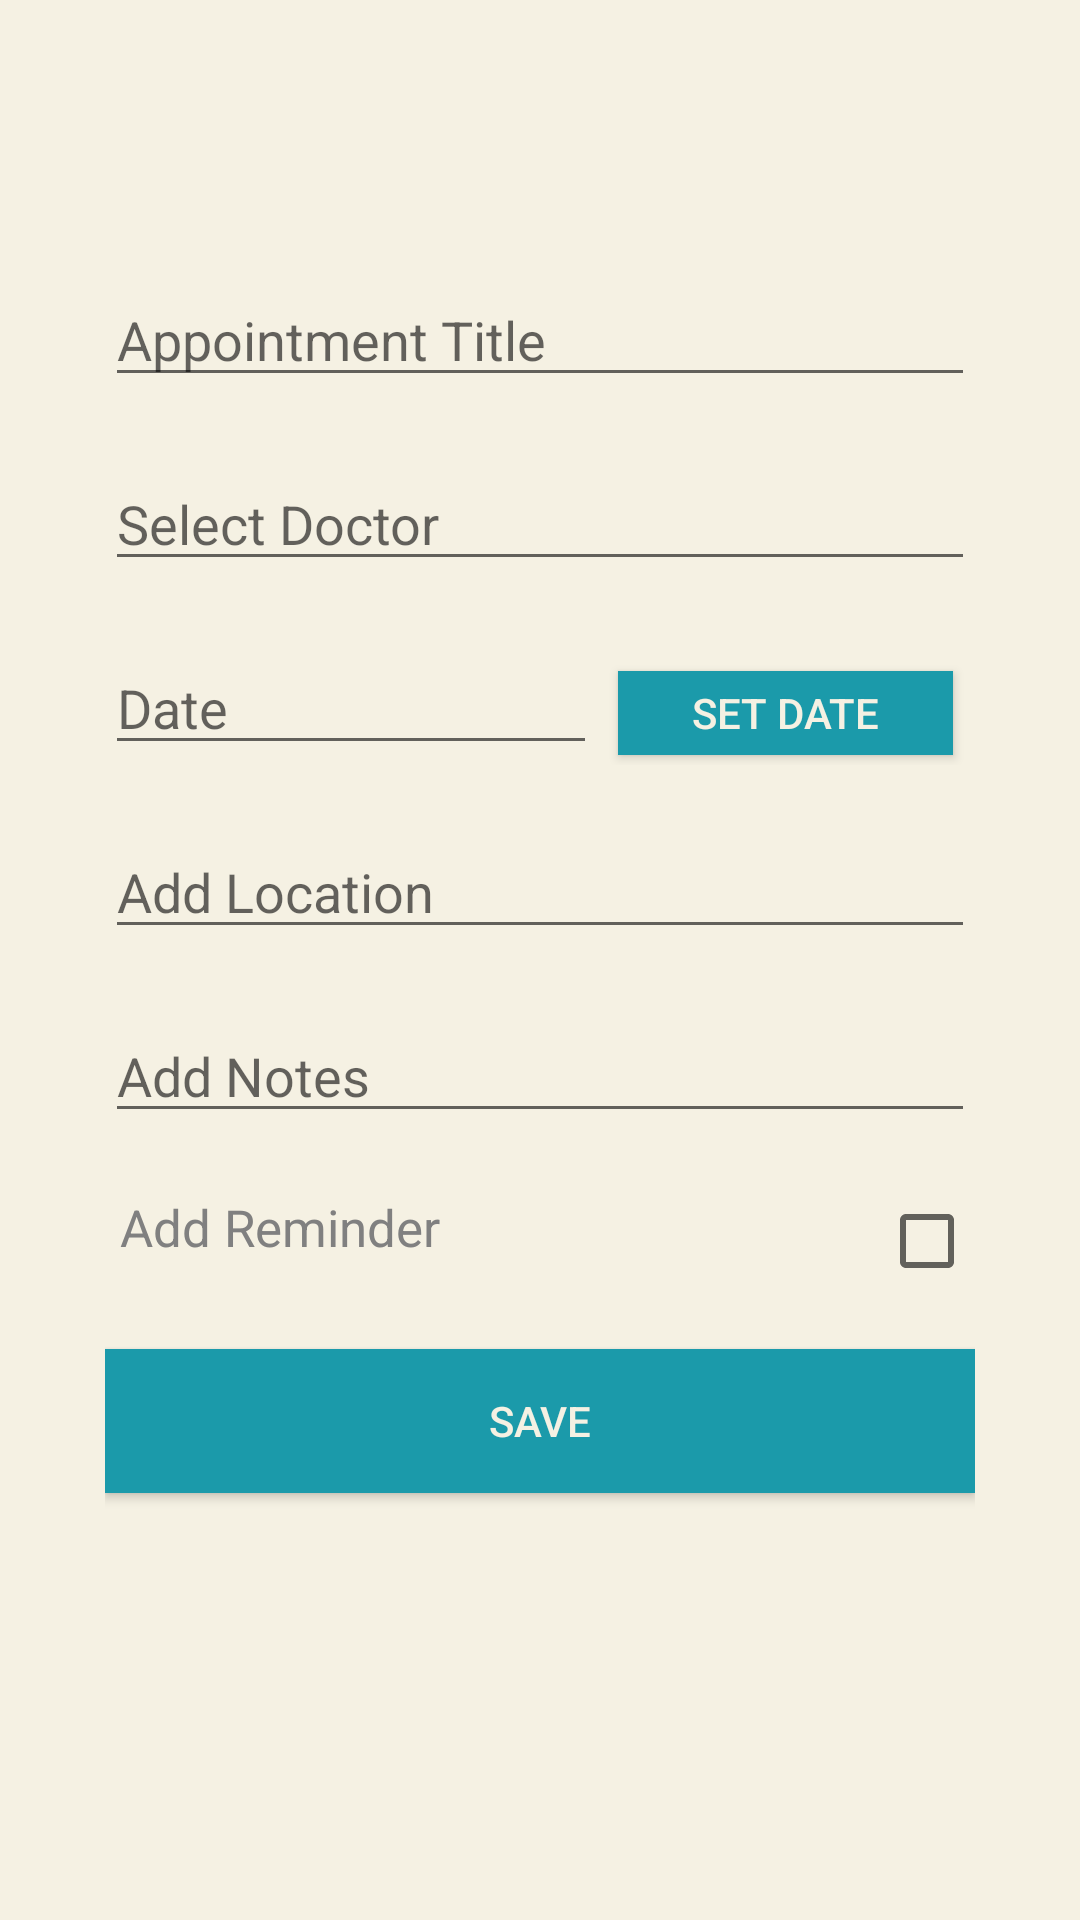

Here is an Android app screen rendered from its layout file. Give the layout XML and the strings, colors and styles it references.
<!-- AndroidManifest.xml: application theme AppTheme.NoActionBar -->
<!-- res/layout/activity_add_appointment.xml -->
<?xml version="1.0" encoding="utf-8"?>
<LinearLayout
    xmlns:android="http://schemas.android.com/apk/res/android"
    android:layout_width="match_parent"
    android:layout_height="match_parent"
    android:orientation="vertical"
    android:background="@color/colorAlabaster">

    <androidx.appcompat.widget.Toolbar
        android:id="@+id/toolbar"
        android:layout_width="match_parent"
        android:layout_height="wrap_content"
        android:layout_alignParentStart="true"
        android:theme="@style/ToolbarStyle" />

    <LinearLayout
        android:layout_width="match_parent"
        android:layout_height="match_parent"
        android:orientation="vertical"
        android:padding="35dp">

        <EditText
            android:id="@+id/appointment_title_input"
            android:layout_width="match_parent"
            android:layout_height="wrap_content"
            android:hint="Appointment Title"
            android:inputType="text" />

        <EditText
            android:id="@+id/select_doctor_input"
            android:layout_width="match_parent"
            android:layout_height="wrap_content"
            android:layout_marginTop="20dp"
            android:hint="Select Doctor"
            android:inputType="text" />

        <LinearLayout
            android:layout_width="match_parent"
            android:layout_height="wrap_content"
            android:orientation="horizontal"
            android:layout_marginTop="20dp">

            <EditText
                android:id="@+id/date_input"
                android:layout_width="wrap_content"
                android:layout_height="wrap_content"
                android:layout_weight="1"
                android:layout_marginEnd="7dp"
                android:hint="Date"
                android:inputType="text" />

            <Button
                android:id="@+id/setDateButton"
                android:layout_width="wrap_content"
                android:layout_height="28dp"
                android:layout_weight="0.2"
                android:layout_marginEnd="7dp"
                android:background="@color/colorBlueMunsell"
                android:text="Set Date"
                android:textColor="@color/colorAlabaster" />


        </LinearLayout>

        <EditText
            android:id="@+id/location_input"
            android:layout_width="match_parent"
            android:layout_height="wrap_content"
            android:layout_marginTop="20dp"
            android:hint="Add Location"
            android:inputType="text" />

        <EditText
            android:id="@+id/add_notes_input"
            android:layout_width="match_parent"
            android:layout_height="wrap_content"
            android:layout_marginTop="20dp"
            android:hint="Add Notes"
            android:inputType="text" />

        <LinearLayout
            android:layout_width="match_parent"
            android:layout_height="wrap_content"
            android:orientation="horizontal"
            android:layout_marginTop="20dp">

            <TextView
                android:id="@+id/add_reminder_text_View"
                android:layout_width="wrap_content"
                android:layout_height="wrap_content"
                android:paddingLeft="5dp"
                android:layout_weight="1"
                android:textColor="#808080"
                android:textSize="17sp"
                android:text="Add Reminder" />

            <CheckBox
                android:id="@+id/checkBox"
                android:layout_width="wrap_content"
                android:layout_height="wrap_content"
                android:layoutDirection="rtl"
                android:layout_gravity="end"
                android:layout_weight="1" />



        </LinearLayout>

        <Button
            android:id="@+id/button2"
            android:layout_width="match_parent"
            android:layout_height="wrap_content"
            android:layout_marginTop="20dp"
            android:textColor="@color/colorAlabaster"
            android:background="@color/colorBlueMunsell"
            android:text="Save" />

    </LinearLayout>

</LinearLayout>
<!-- resources referenced by this layout -->
<resources>
  <color name="colorAlabaster">#F5F1E3</color>
  <color name="colorBlueMunsell">#1B9AAA</color>
  <style name="AppTheme.NoActionBar" parent="Theme.AppCompat.Light.DarkActionBar">
          <item name="windowActionBar">false</item>
          <item name="windowNoTitle">true</item>
          <item name="android:windowFullscreen">true</item>
      </style>
</resources>
